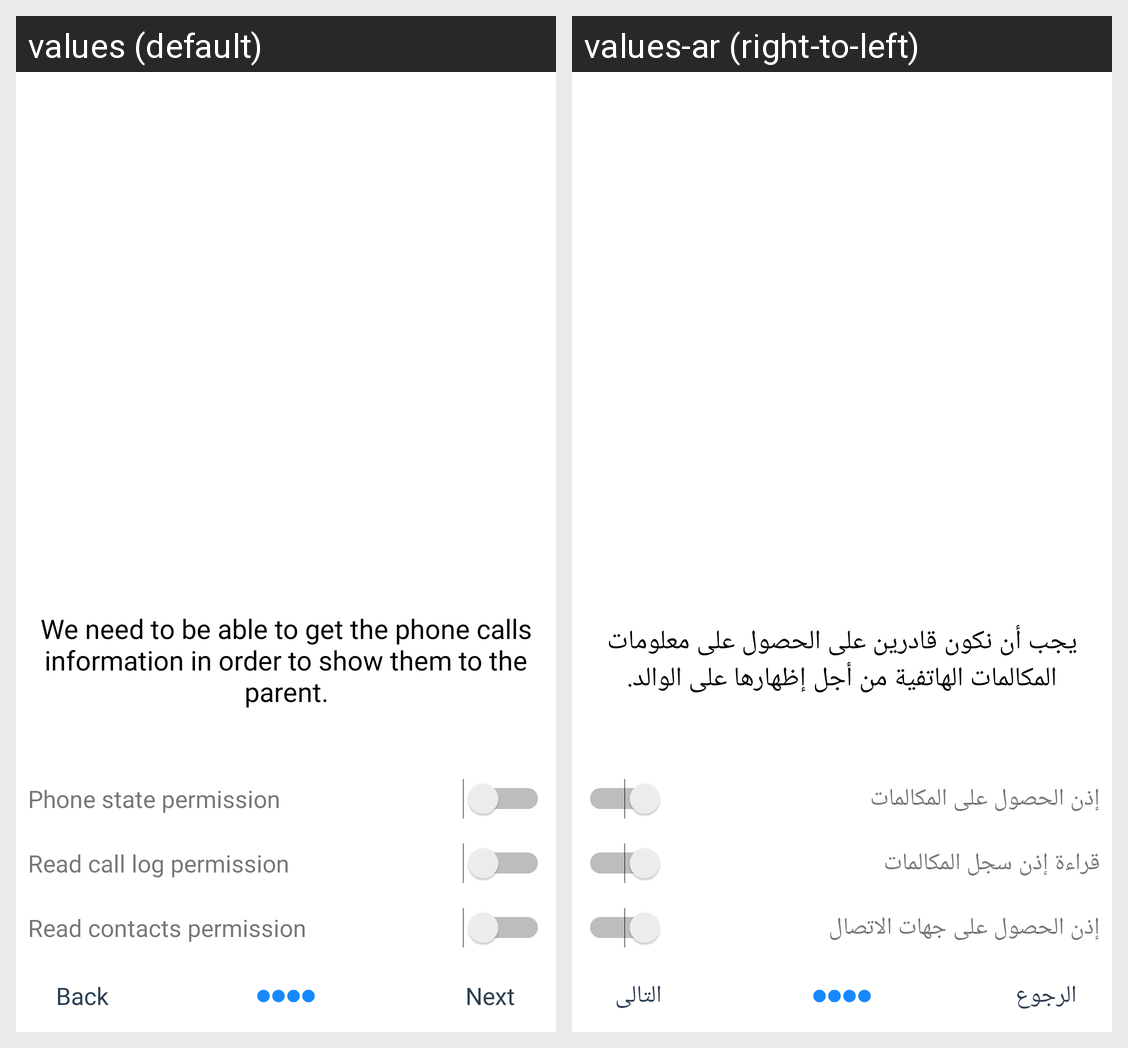

The same Android screen rendered under two of its app's locales, left to right. List the strings drawn on it with the default value and each locale's translation.
Android screen res/layout/fragment_permissions_phone_calls.xml rendered under 2 locales, left to right: values (default), values-ar (right-to-left). Device: Nexus 5 (rendered at 1080×1920; each locale shown at half size, 540×960, under a caption strip naming it); theme AppTheme.NoActionBar.
Strings drawn on this screen, with the default value and each locale's value (text and hints the layout hard-codes, and strings that could not be matched under every locale, appear in the picture but are not listed):

permission_explanation_phone_calls
  values: We need to be able to get the phone calls information in order to show them to the parent.
  values-ar: يجب أن نكون قادرين على الحصول على معلومات المكالمات الهاتفية من أجل إظهارها على الوالد.

phone_state_permission
  values: Phone state permission
  values-ar: إذن الحصول على المكالمات

read_call_log_permission
  values: Read call log permission
  values-ar: قراءة إذن سجل المكالمات

read_contacts_permission
  values: Read contacts permission
  values-ar: إذن الحصول على جهات الاتصال

back
  values: Back
  values-ar: الرجوع

next
  values: Next
  values-ar: التالى
